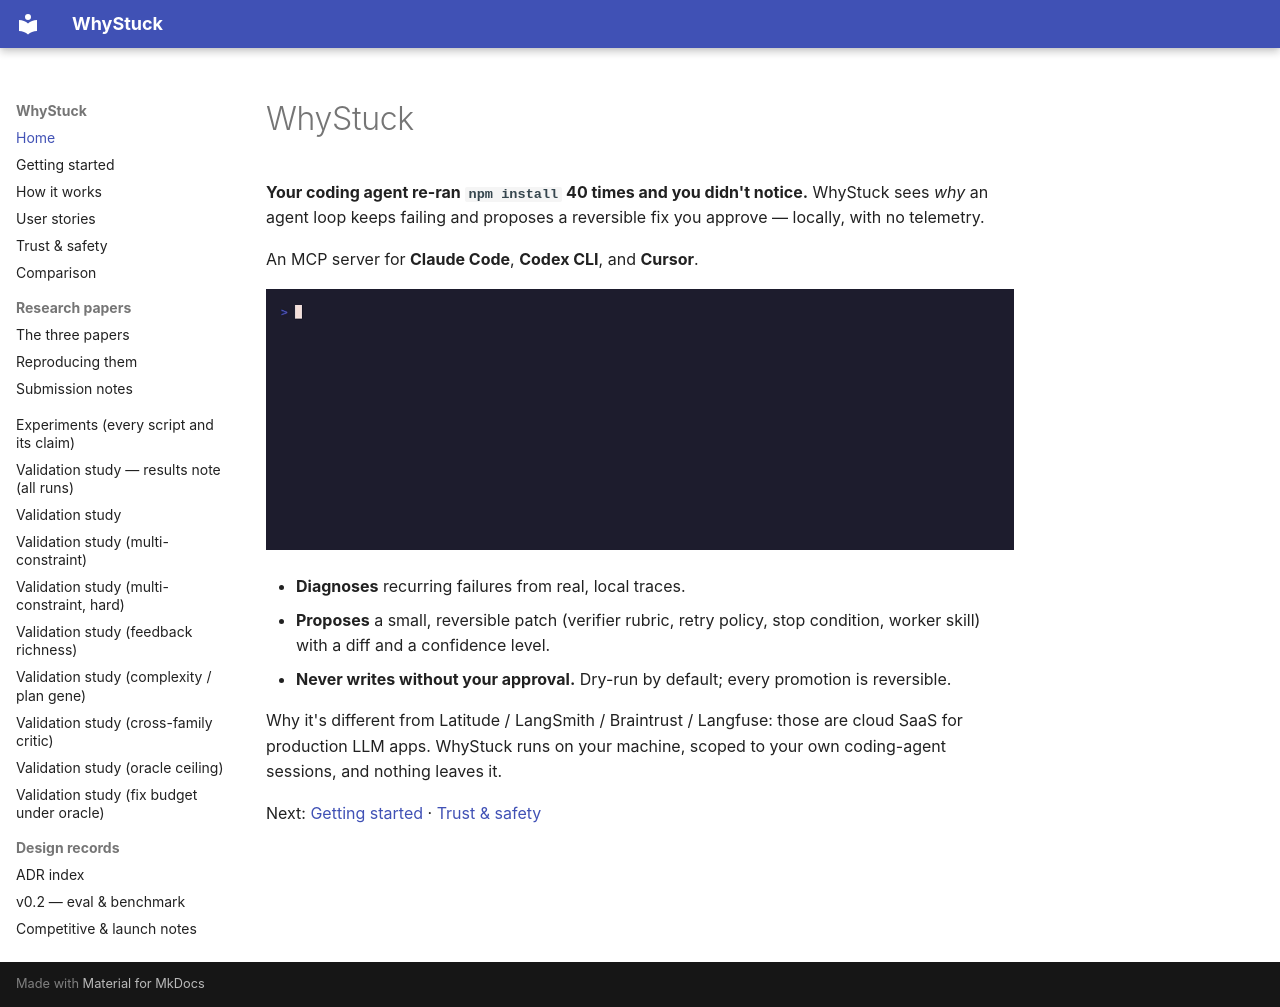

repository: loopgepa/whystuck · page: index.html · generator: mkdocs

# WhyStuck

**Your coding agent re-ran `npm install` 40 times and you didn't notice.**
WhyStuck sees *why* an agent loop keeps failing and proposes a reversible fix you
approve — locally, with no telemetry.

An MCP server for **Claude Code**, **Codex CLI**, and **Cursor**.

![WhyStuck diagnosing a failing bugfix loop and proposing a reversible fix](assets/whystuck-demo.gif)

- **Diagnoses** recurring failures from real, local traces.
- **Proposes** a small, reversible patch (verifier rubric, retry policy, stop
  condition, worker skill) with a diff and a confidence level.
- **Never writes without your approval.** Dry-run by default; every promotion is
  reversible.

Why it's different from Latitude / LangSmith / Braintrust / Langfuse: those are
cloud SaaS for production LLM apps. WhyStuck runs on your machine, scoped to your
own coding-agent sessions, and nothing leaves it.

Next: [Getting started](getting-started.md) · [Trust & safety](safety.md)
